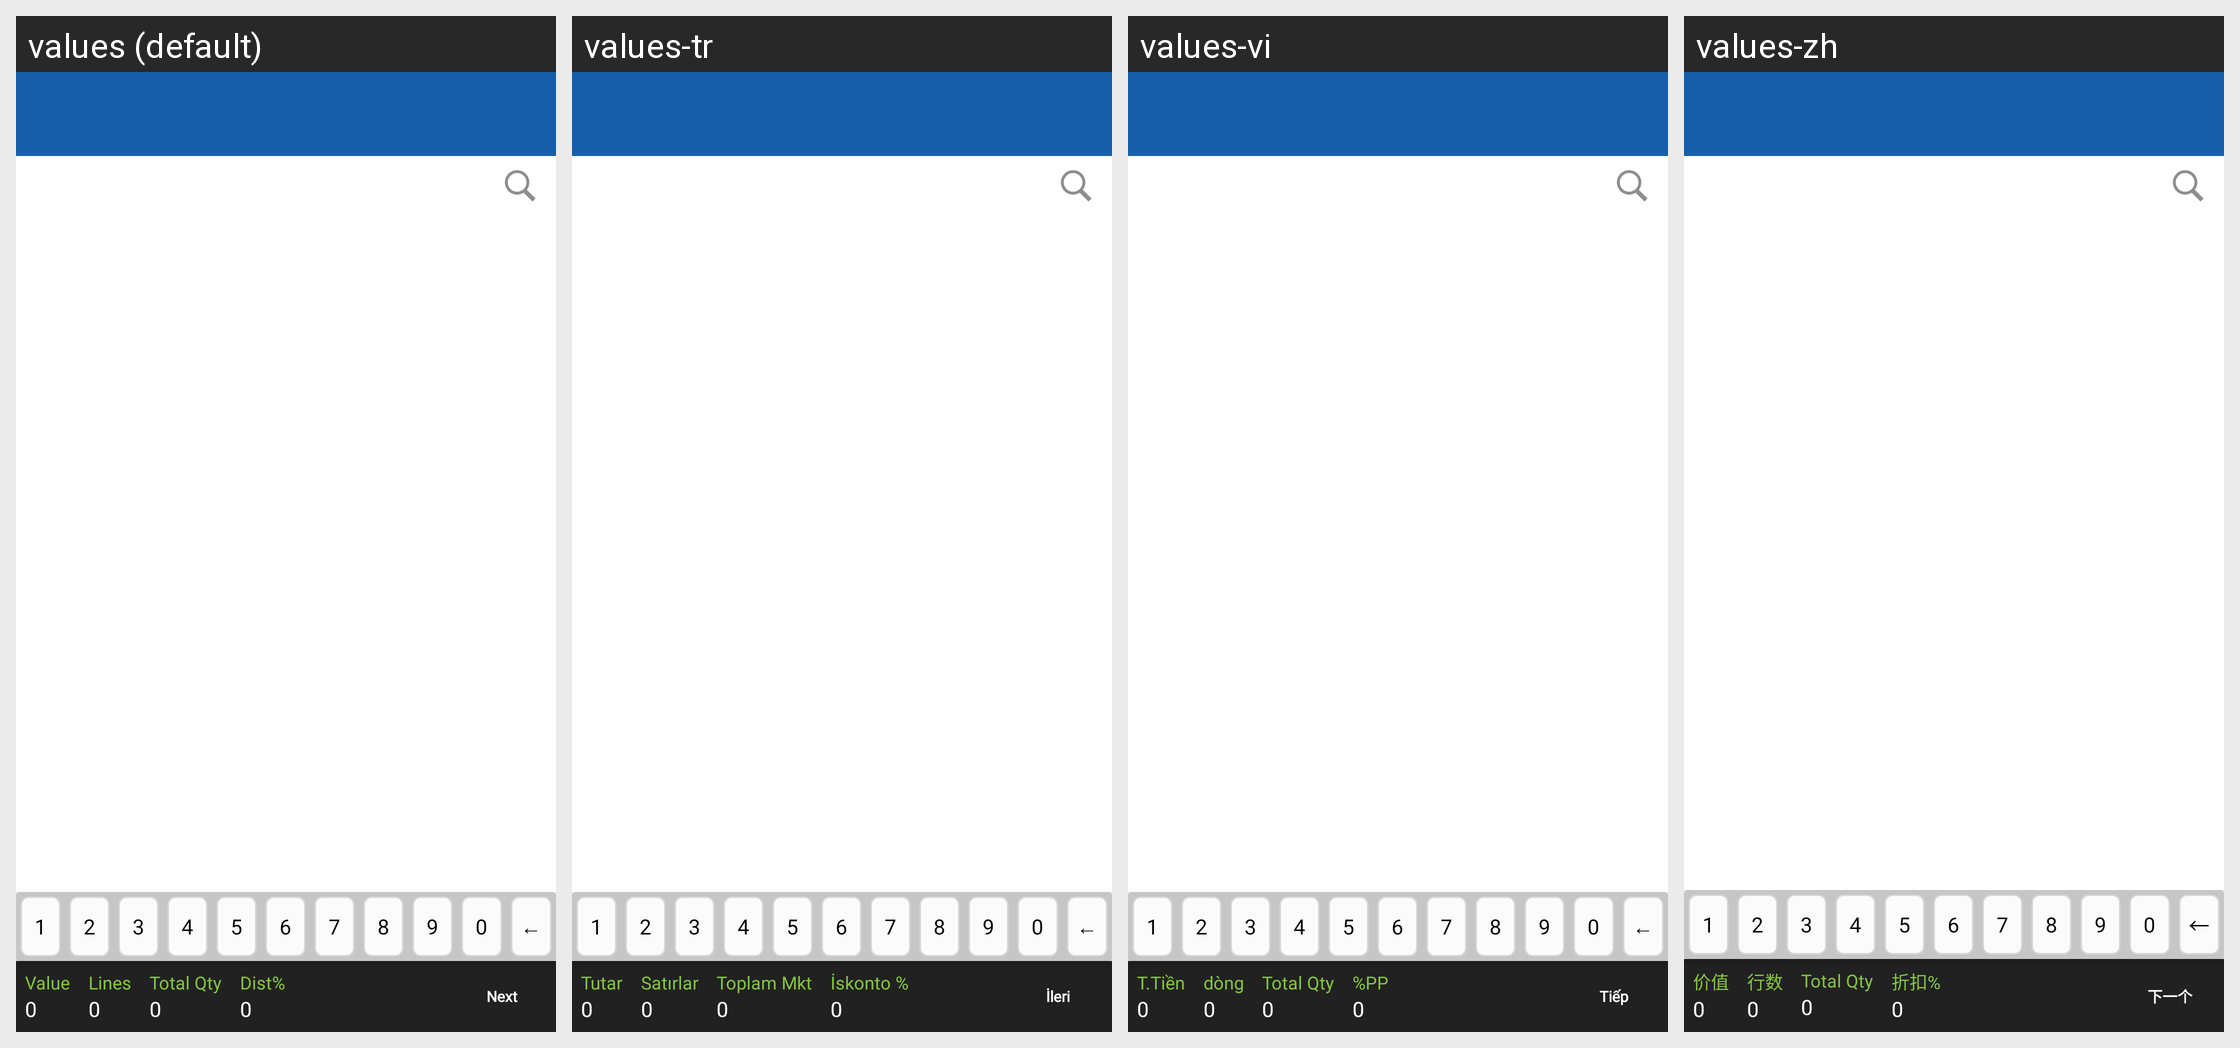

The same Android screen rendered under several of its app's locales, left to right. List the strings drawn on it with the default value and each locale's translation.
Android screen res/layout/activity_sub_dstock_check.xml rendered under 4 locales, left to right: values (default), values-tr, values-vi, values-zh. Device: Nexus 5 (rendered at 1080×1920; each locale shown at half size, 540×960, under a caption strip naming it); theme MVPTheme.Blue.
Other locales in the repository, not shown: values-ar, values-es, values-fr, values-in, values-lo, values-th.
Strings drawn on this screen, with the default value and each locale's value (text and hints the layout hard-codes, and strings that could not be matched under every locale, appear in the picture but are not listed):

order_volume
  values: Value
  values-tr: Tutar
  values-vi: T.Tiền
  values-zh: 价值

zero
  values: 0
  values-tr: 0  [not translated; the default value is used]
  values-vi: 0  [not translated; the default value is used]
  values-zh: 0  [not translated; the default value is used]

lines
  values: Lines
  values-tr: Satırlar
  values-vi: dòng
  values-zh: 行数

total_qty
  values: Total Qty
  values-tr: Toplam Mkt
  values-vi: Total Qty
  values-zh: Total Qty

disc
  values: Dist%
  values-tr: İskonto %
  values-vi: %PP
  values-zh: 折扣%

next
  values: Next
  values-tr: İleri
  values-vi: Tiếp
  values-zh: 下一个
